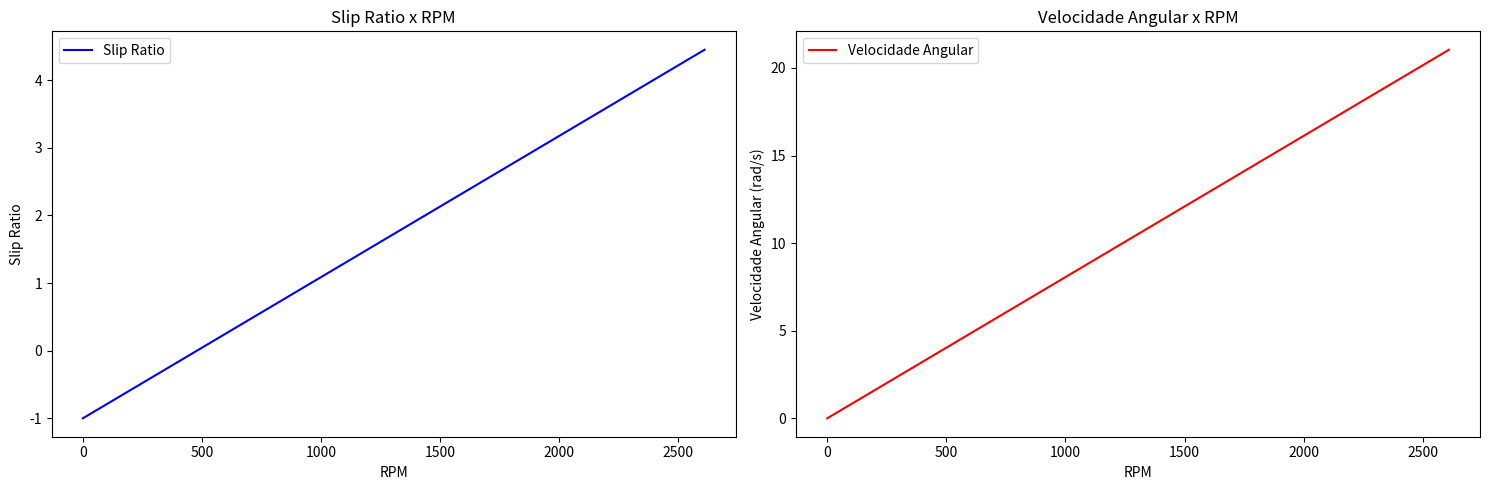
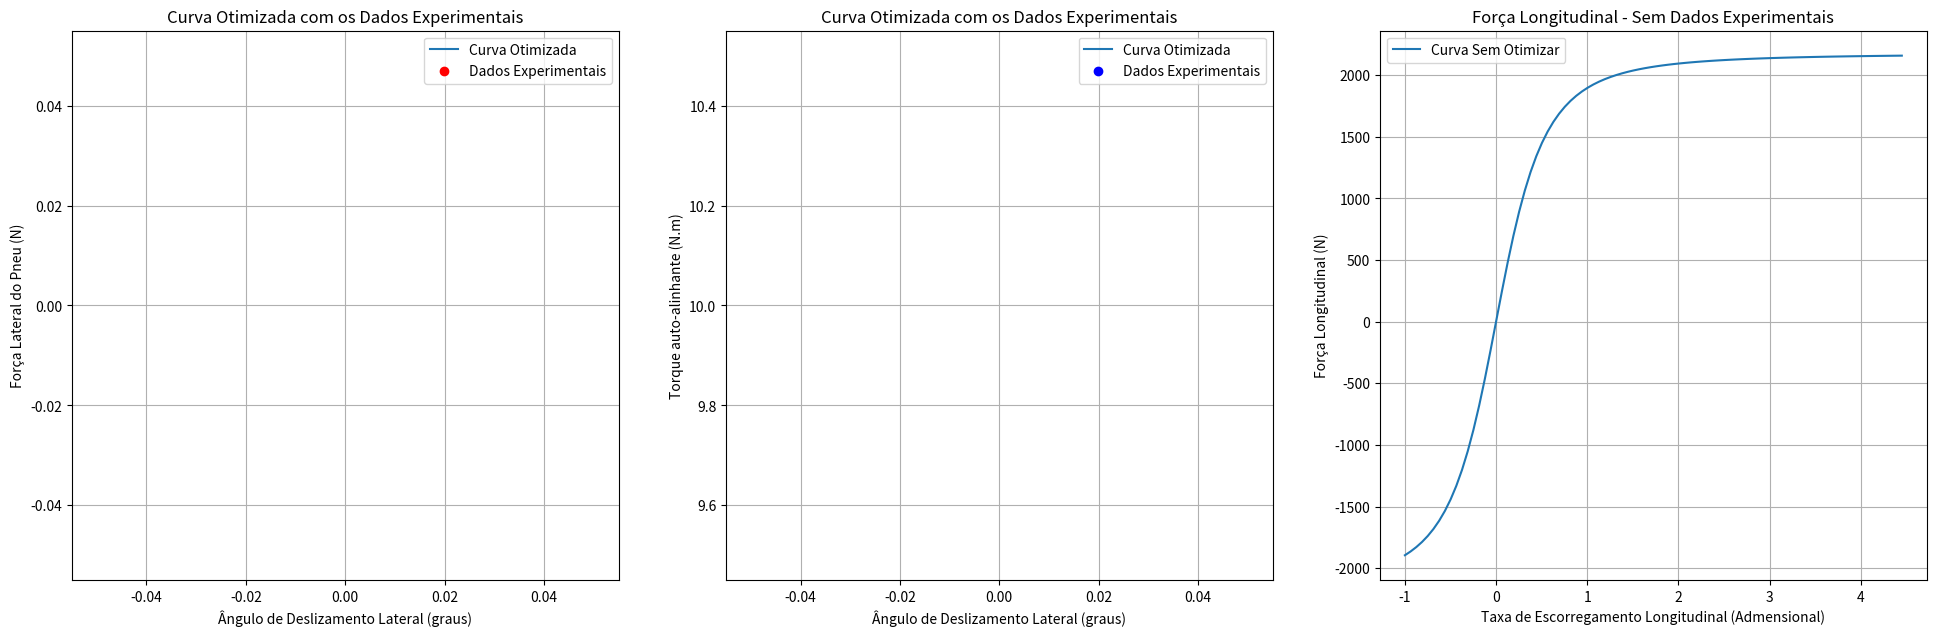

The matplotlib source for these figures, in order:
import math
import matplotlib.pyplot as plt
import numpy as np

class Drivetrain:

    '''
    Drivetrain Model

    Representação do modelo de Drivetrain de um veículo

    Parameters
    ---------
    cgx: centro de massa no eixo x
    cgy: centro de massa no eixo y
    massa: massa do veículo
    entre_eixos: distância entre eixos
    coeficiente_atrito: coeficiente de atrito
    reio_pneu: raio do pneu do veículo
    aceleracao_ideal:
    reducao_primaria:
    reducao_unica: 
    rpm: rpm de entrada(dado do motor)
    torque: torque de entrada(dado do motor)
    cp: relação coroa-pinhão
    '''

    def __init__(self, cgx, cgy, massa, entre_eixos, coeficiente_atrito, raio_pneu, aceleracao_ideal, reducao_primaria, reducao_unica, rpm, torque, cp):
        self.cgx = cgx
        self.cgy = cgy
        self. massa = massa
        self.entre_eixos =entre_eixos
        self.coeficiente_atrito = coeficiente_atrito
        self.raio_pneu = raio_pneu
        self.aceleracao_ideal = aceleracao_ideal
        self.reducao_primaria = reducao_primaria
        self. reducao_unica = reducao_unica
        self.rpm = rpm
        self.torque = torque
        self.cp = cp
        self.new_rpm = 0

    def CalculateOutputs(self):
        '''
        Método de cálculo de saídas da transmissão

        Return:
        ------------
        - Peso:                             Peso total do veículo.
        - Reação no eixo traseiro:           Força vertical no eixo traseiro.
        - Reação no eixo dianteiro:          Força vertical no eixo dianteiro.
        - Força trativa:                    Força exercida pelo veículo na superfície de contato.
        - Transferência de carga longitudinal: Quantidade de carga transferida longitudinalmente para o eixo traseiro.
        - Carga no eixo traseiro:            Carga total no eixo traseiro, incluindo a reação e a transferência de carga longitudinal.
        - Pico de torque no eixo traseiro:   Torque máximo no eixo traseiro.
        - Carga no pneu:                    Carga suportada por cada pneu do eixo traseiro.
        - Torque no pneu:                   Torque exercido em cada pneu do eixo traseiro.
        - Redução final:                    Relação de redução final da transmissão.
        - Torque necessário do motor:       Torque que o motor deve fornecer para atingir o pico de torque no eixo traseiro.
        - Aceleração primária real:         Aceleração real do veículo com base na força trativa e na massa.
        - Aceleração primária ideal:        Aceleração ideal do veículo.
        - Aceleração real final:            Aceleração real do veículo ajustada para o valor da gravidade.
        - Força trativa ideal:             Força trativa ideal baseada na aceleração ideal e na massa.
        - Torque no pneu ideal:            Torque ideal exercido em cada pneu com base na força trativa ideal.
        - Torque do motor ideal:           Torque ideal que o motor deve fornecer considerando as reduções da transmissão.
        - Transferência de carga ideal:     Transferência de carga longitudinal ideal considerando a força trativa ideal.
        - Transferência de carga real:      Transferência de carga longitudinal real baseada na força trativa real.
        - Carga traseira ideal:            Carga total no eixo traseiro ideal, incluindo a reação e a transferência de carga ideal.
        '''
        peso = self.massa * 9.81
        reacao_traseira = (peso * (self.cgx * 0.001)) / (self.entre_eixos * 0.001)
        reacao_dianteira = self.massa * 9.81 - reacao_traseira
        forca_trativa = (reacao_traseira * self.coeficiente_atrito) / (1 - ((self.cgy * 0.001) * self.coeficiente_atrito) / (self.entre_eixos * 0.001))
        transferencia_longitudinal = (forca_trativa * self.cgy * 0.001) / (self.entre_eixos * 0.001)
        carga_traseira = reacao_traseira + transferencia_longitudinal
        pico_torque_traseiro = carga_traseira * self.raio_pneu * 0.001 * self.coeficiente_atrito
        carga_pneu = carga_traseira / 2
        torque_pneu = forca_trativa * self.raio_pneu * 0.001
        reducao_final = self.reducao_primaria * self.reducao_unica
        torque_necessario_motor = pico_torque_traseiro / (self.reducao_unica * self.reducao_primaria * self.cp)
        aceleracao_primaria_real = (forca_trativa / self.massa) / 9.81
        aceleracao_primaria_ideal = self.aceleracao_ideal * 9.81
        aceleraco_real_final = aceleracao_primaria_real * 9.81
        forca_trativa_ideal = self.massa * aceleracao_primaria_ideal
        torque_pneu_ideal = forca_trativa_ideal * self.raio_pneu * 0.001
        torque_motor_ideal = torque_pneu_ideal / (self.reducao_unica * self.reducao_primaria * self.cp)
        transferencia_carga_ideal = (forca_trativa_ideal * self.cgy) / self.entre_eixos
        transferencia_carga_real = (forca_trativa * self.cgy) / self.entre_eixos
        carga_traseira_ideal = reacao_traseira + transferencia_carga_ideal
        return peso, reacao_traseira, reacao_dianteira, forca_trativa, transferencia_longitudinal, carga_traseira, pico_torque_traseiro, carga_pneu, torque_pneu, reducao_final, torque_necessario_motor, aceleracao_primaria_real, aceleracao_primaria_ideal, aceleraco_real_final, forca_trativa_ideal, torque_pneu_ideal, torque_motor_ideal, transferencia_carga_ideal, transferencia_carga_real, carga_traseira_ideal

    def showResults(self):
        
        '''
        Método para exibir os resultados do cálculo de saídas da transmissão

        Este método utiliza os valores calculados pelo método `CalculateOutputs` para exibir de forma formatada os resultados relacionados à dinâmica e desempenho do veículo. Os resultados incluem informações sobre peso, forças, torques, acelerações, e cargas envolvidas na operação do veículo.

        Retorna:
        ------------
        - Peso:                             Peso total do veículo em Newtons (N).
        - Reação no eixo traseiro:           Força vertical no eixo traseiro em Newtons (N).
        - Reação no eixo dianteiro:          Força vertical no eixo dianteiro em Newtons (N).
        - Força trativa:                    Força exercida pelo veículo na superfície de contato em Newtons (N).
        - Transferência de carga longitudinal: Quantidade de carga transferida longitudinalmente para o eixo traseiro em Newtons (N).
        - Carga no eixo traseiro:            Carga total no eixo traseiro, incluindo a reação e a transferência de carga longitudinal, em Newtons (N).
        - Pico de torque no eixo traseiro:   Torque máximo no eixo traseiro em Newton-metros (Nm).
        - Carga no pneu:                    Carga suportada por cada pneu do eixo traseiro em Newtons (N).
        - Torque no pneu:                   Torque exercido em cada pneu do eixo traseiro em Newton-metros (Nm).
        - Redução final:                    Relação de redução final da transmissão.
        - Torque necessário do motor:       Torque que o motor deve fornecer para atingir o pico de torque no eixo traseiro em Newton-metros (Nm).
        - Aceleração primária real (g):     Aceleração real do veículo com base na força trativa e na massa, expressa como múltiplo da aceleração da gravidade (g).
        - Aceleração primária ideal:        Aceleração ideal do veículo em metros por segundo ao quadrado (m/s²).
        - Aceleração real final:            Aceleração real do veículo ajustada para o valor da gravidade, em metros por segundo ao quadrado (m/s²).
        - Força trativa ideal:             Força trativa ideal baseada na aceleração ideal e na massa em Newtons (N).
        - Torque no pneu ideal:            Torque ideal exercido em cada pneu com base na força trativa ideal em Newton-metros (Nm).
        - Torque do motor ideal:           Torque ideal que o motor deve fornecer considerando as reduções da transmissão em Newton-metros (Nm).
        - Transferência de carga ideal:     Transferência de carga longitudinal ideal considerando a força trativa ideal em Newtons (N).
        - Transferência de carga real:      Transferência de carga longitudinal real baseada na força trativa real em Newtons (N).
        - Carga traseira ideal:            Carga total no eixo traseiro ideal, incluindo a reação e a transferência de carga ideal, em Newtons (N).
        
        Example:
        ------
        dt_model = Drivetrain(cgx = 853, cgy = 294,  massa = 347, entre_eixos = 1567, coeficiente_atrito = 0.9, raio_pneu = 259, aceleracao_ideal = 1.2, reducao_primaria = 2.12, reducao_unica = 2.76, rpm = 2625, torque= 244.14, cp = 2.22)
        
        dt_model.show_results()        
        
        '''
        
        peso, reacao_traseira, reacao_dianteira, forca_trativa, transferencia_longitudinal, carga_traseira, pico_torque_traseiro, carga_pneu, torque_pneu, reducao_final, torque_necessario_motor, aceleracao_primaria_real, aceleracao_primaria_ideal, aceleraco_real_final, forca_trativa_ideal, torque_pneu_ideal, torque_motor_ideal, transferencia_carga_ideal, transferencia_carga_real, carga_traseira_ideal = Drivetrain.CalculateOutputs(self)
                
        # Print dos resultados obtidos
        print(f'''
            Resultados:
            peso: {peso}N
            Reação no eixo traseiro: {reacao_traseira}N
            Reação no eixo dianteiro: {reacao_dianteira}N
            Força trativa: {forca_trativa}N
            Transferência de carga longitudinal: {transferencia_longitudinal}N
            Carga no eixo traseiro: {carga_traseira}N
            Pico de torque no eixo traseiro: {pico_torque_traseiro}Nm
            Carga no pneu: {carga_pneu}N
            Torque no pneu: {torque_pneu}Nm
            Redução final: {reducao_final}
            Torque necessário no motor: {torque_necessario_motor}Nm
            Aceleração primária real (g): {aceleracao_primaria_real}
            Aceleração final ideal: {aceleracao_primaria_ideal}m/s²
            Aceleração final real: {aceleraco_real_final}m/s²
            Força trativa ideal: {forca_trativa_ideal}N
            Torque no pneu ideal: {torque_pneu_ideal}Nm
            Torque no motor ideal: {torque_motor_ideal}Nm
            Transferência de carga ideal: {transferencia_carga_ideal}N
            Transferência de carga real: {transferencia_carga_real}N
            Carga total no eixo traseiro ideal: {carga_traseira_ideal}N\n
            ''')
        
    def CarPerformance(self):
        
        '''
        Método de cálculo do desempenho do veículo, o cálculo é potual, a menos que haja variação do rpm.

        Return(Lista):
        ------------
        - forca_trativa:                 Força trativa do veículo, calculada com base no torque do motor, nas reduções da transmissão, no raio do pneu e no rendimento da transmissão.

        - va:                           Velocidade angular das rodas em radianos por segundo, calculada a partir da rotação do motor (RPM) e das reduções da transmissão.

        - velocidade_linear:            Velocidade linear do veículo em km/h, derivada da velocidade angular das rodas e ajustada pelo fator de transmissão motor-roda.

        - fa:                           Força de arrasto do veículo, calculada com base na densidade do ar, na velocidade linear, no coeficiente de arrasto e na área frontal do veículo.

        - rr:                           Resistência de rolamento, calculada considerando a força de resistência básica, a força de resistência dependente da velocidade e o peso do veículo.

        - forca_final:                  Força final disponível para o veículo, resultante da diferença entre a força trativa e as resistências de arrasto e rolamento.
        
                Example:
        ------
        dt_model = Drivetrain(cgx = 853, cgy = 294,  massa = 347, entre_eixos = 1567, coeficiente_atrito = 0.9, raio_pneu = 259, aceleracao_ideal = 1.2, reducao_primaria = 2.12, reducao_unica = 2.76, rpm = 2625, torque= 244.14, cp = 2.22)
        
        performance = dt_model.CarPerformance()
        
        Lidando com variação de rpm:
        ------
        
        dt_model.new_rpm = 2625
        
        performance dt_model.CarPerformance()
        
        - Return: numpy.array()
        
        
        '''
        
        peso = self.massa * 9.81
        rendimento_transmissao = 0.9
        transmissao_motor_roda = 0.9
        coeficiente_arrasto = 0.54
        densidade_ar = 1.162
        area_frontal = 1.06
        basic_f = 0.015
        speed_f = 0.012
        
        variacao = []
        
        if self.new_rpm:
            variacao = range(self.rpm, self.new_rpm, 30)
            self.rpm = self.new_rpm
            self.new_rpm = 0
            
        else:
            variacao = [self.rpm]
        
        parametros = []
        

        for rpm in variacao:
            # Cálculo da força trativa (N)
            forca_trativa = ((self.torque * self.reducao_primaria * self.reducao_unica * self.cp) / (self.raio_pneu * 0.001)) * rendimento_transmissao
           
            # Cálculo da velocidade angular (rad/s)
            velocidade_angular = (rpm * 2 * math.pi) / (60 * self.reducao_primaria * self.reducao_unica * self.cp)
            
            # Cálculo da velocidade linear (km/h)
            velocidade_linear = ((velocidade_angular * (self.raio_pneu * 0.001)) * transmissao_motor_roda) * 3.6

            # Cálculo da força de arrasto (N)
            fa = (densidade_ar * velocidade_linear ** 2 * coeficiente_arrasto * area_frontal) / 2

            # Cálculo da resistência de rolamento (N)
            rr = (basic_f + (3.24 * speed_f * ((velocidade_linear / 100 * 0.44704) ** 2.5))) * peso

            # Cálculo da força final (N)
            forca_final = forca_trativa - fa - rr

            # Armazenar os parâmetros calculados em um dicionário
            parametro = {"forca_trativa": forca_trativa,"va": velocidade_angular,"velocidade_linear": velocidade_linear,"fa": fa,"rr": rr,"forca_final": forca_final}

            parametros.append(parametro)
        
        # Retornar os parâmetros calculados
        return parametros, variacao
    
    def printCarPerformance(self):
            
            '''
            Método para exibir o desempenho do veículo

            Este método utiliza os valores calculados  pelo método `CarPerformance` para apresentar o desempenho do veículo. Os resultados incluem informações sobre força trativa, velocidade angular e linear, forças de arrasto, resistência ao rolamento e a força final do veículo. 

            Retorna:
            ------------
            - Força Trativa:                    Força exercida pelo veículo na superfície de contato, em Newtons (N).
            - Velocidade Angular:               Velocidade angular das rodas ou do sistema de transmissão, em radianos por segundo (rad/s).
            - Velocidade Linear:                Velocidade do veículo em quilômetros por hora (Km/h).
            - Força de Arrasto:                 Força que age contra o movimento do veículo devido à resistência do ar, em Newtons (N).
            - Resistência ao Rolamento:         Força que age contra o movimento do veículo devido ao atrito dos pneus com a superfície, em Newtons (N).
            - Força Final:                      Força resultante que o veículo exerce, considerando a força trativa, a força de arrasto e a resistência ao rolamento, em Newtons (N).
        
            Example:
            ------
            dt_model = Drivetrain(cgx = 853, cgy = 294,  massa = 347, entre_eixos = 1567, coeficiente_atrito = 0.9, raio_pneu = 259, aceleracao_ideal = 1.2, reducao_primaria = 2.12, reducao_unica = 2.76, rpm = 2625, torque= 244.14, cp = 2.22)
            
            dt_model.printCarPerformance()       
            '''        
            
            rpm = self.rpm
            new_rpm = self.new_rpm
            
            performance, rpm_faixa = Drivetrain.CarPerformance(self)
            
            print("Força Trativa [N]\tVelocidade Angular [rad/s]\tVelocidade Linear [km/h]")
            
            for param in performance:
                print(f"{param['forca_trativa']}\t{param['va']}\t{param['velocidade_linear']}")
            
            print("\nForça de Arrasto [N]\tResistência de Rolamento [N]\tForça Final [N]")
            for param in performance:
                print(f"{param['fa']}\t{param['rr']}\t{param['forca_final']}")

            self.rpm = rpm
            self.new_rpm = new_rpm

    def HalfShaftsSizing(self, fsi=1.25, tet=786, tec=471.6, dif=1):
        
        '''
        Método de dimensionamento dos semieixos

        Parametros:
        ------------
        fsi:                             Fator de segurança ideal aplicado ao cálculo do torque máximo de projeto (valor padrão: 1.25).
        tet:                             Tensão de escoamento do material do semieixo em MPa (valor padrão: 786).
        tec:                             Tensão de cisalhamento do material do semieixo em MPa (valor padrão: 471.6).
        dif:                             Fator de aumento para o torque máximo nos semieixos (valor padrão: 1).

        Return:
        ------------
        - Torque máximo do motor:           Torque máximo disponível do motor, utilizado como base para cálculos subsequentes.

        - Torque máximo nos semieixos:      Torque máximo transmitido aos semieixos considerando as reduções da transmissão e o fator de aumento.

        - Torque máximo de projeto:         Torque máximo que o semieixo deve suportar, ajustado pelo fator de segurança ideal.

        - Diâmetro dos semieixos:           Diâmetro necessário dos semieixos em milímetros, calculado com base no torque máximo de projeto e na tensão de cisalhamento.

        - Fator de segurança ideal:         Fator de segurança ideal utilizado no cálculo do torque máximo de projeto.

        - Fator de segurança obtido:        Fator de segurança real obtido para o diâmetro calculado dos semieixos, comparando com o torque máximo.

        - Fator de segurança para 1 polegada: Fator de segurança obtido para um semieixo com diâmetro de 1 polegada (25.4 mm), usado como referência para comparação.
        
        Example:
        ------
        dt_model = Drivetrain(cgx = 853, cgy = 294,  massa = 347, entre_eixos = 1567, coeficiente_atrito = 0.9, raio_pneu = 259, aceleracao_ideal = 1.2, reducao_primaria = 2.12, reducao_unica = 2.76, rpm = 2625, torque= 244.14, cp = 2.22)
        
        dt_model.HalfShaftsSizing()
        
        '''

        
        # Obtendo o maior torque do motor a partir dos dados experimentais 
        torque_max_motor = self.torque
        
        # Calculando o torque máximo nos semieixos
        torque_max_semieixo = torque_max_motor * self.reducao_primaria * self.reducao_unica * self.cp * dif
        
        # Calculando o torque máximo de projeto
        torque_max_projeto = torque_max_semieixo * fsi
        
        # Calculando o diâmetro dos semieixos (mm)
        diametro_semieixo = (((2 * torque_max_projeto) / (math.pi * tec * 10 ** 6)) ** (1 / 3)) * 2000
        
        # Calculando o fator de segurança obtido
        fator_seguranca_obtido = (math.pi * (((diametro_semieixo / 1000) / 2) ** 3) * tec * (10 ** 6)) / (2 * torque_max_semieixo)
        
        # Calculando o fator de segurança para 1 polegada
        fs1p = (math.pi * ((0.0254 / 2) ** 3) * tec * (10 ** 6)) / (2 * torque_max_semieixo)
        
        # Print dos resultados obtidos
        print("Dimensionamento dos Semieixos:")
        print("Torque máximo do motor:", torque_max_motor, "Nm")
        print("Torque máximo nos semieixos:", torque_max_semieixo, "Nm")
        print("Torque máximo de projeto:", torque_max_projeto, "Nm")
        print("Diâmetro dos semieixos:", diametro_semieixo, "mm")
        print("Fator de segurança ideal:", fsi)
        print("Fator de segurança obtido:", fator_seguranca_obtido)
        print("Fator de segurança para 1 polegada:", fs1p)


class Tire:

    """Modelo de Pneu.

    Esta classe representa um modelo de pneu com vários parâmetros para calcular
    forças de pneus, cinemática e plotar gráficos relevantes. O modelo se baseia
    nas equações descritas em "Tire and Vehicle Dynamics" de Hans B. Pacejka, um 
    dos principais recursos sobre a dinâmica de pneus.
    """
    
    def __init__(self, tire_Fz=None, tire_Sa=None, tire_Ls=None, tire_friction_coef=None, tire_Ca=0, B0=0, B1=0, 
                B2=1, B3=1, omega=315, slip_angle_start=-9, slip_angle_end=9, angle_step=0.5, WB=1500, rear_axle_length=1600, track_y=0, tire_k=0):
        # Inicializando parâmetros para o modelo de pneu
        self.tire_Fz = tire_Fz  # Carga vertical no pneu [N]
        self.tire_Sa = tire_Sa  # Ângulo de deslizamento lateral do pneu [rad]
        self.tire_Ls = tire_Ls  # Escorregamento longitudinal do pneu [Adimensional]
        self.tire_type = 'Default'  # Tipo de pneu
        self.tire_friction_coef = tire_friction_coef  # Coeficiente de fricção entre pneu e pista
        self.tire_Ca = tire_Ca  # Ângulo de camber do pneu
        

        # Comprimentos das barras do mecanismo de quatro barras
        self.L0 = B0  # Comprimento da barra de direção
        self.L1 = B1  # Comprimento do braço de direção
        self.L2 = B2  # Comprimento da bitola
        self.L3 = B3  # Comprimento do braço de direção

        # Ângulo de orientação da barra longitudinal em relação ao eixo horizontal
        self.alpha = np.radians(omega)

        # Array de ângulos de deslizamento lateral do pneu em graus
        self.theta2 = np.arange(slip_angle_start + 90, slip_angle_end + 91, angle_step)

        # Convertendo os ângulos de deslizamento lateral do pneu para radianos
        self.theta2_rad = np.radians(self.theta2)
        self.angle = self.theta2_rad[0]

        # Inicialização das listas de resultados para armazenar dados ao longo do cálculo
        self.AC = []  # Lista para armazenar AC
        self.beta = []  # Lista para armazenar beta
        self.psi = []  # Lista para armazenar psi
        self.lamda = []  # Lista para armazenar lambda
        self.theta3 = []  # Lista para armazenar theta3
        self.theta4 = []  # Lista para armazenar theta4
        self.Ox, self.Oy = 0, 0  # Lista para armazenar coordenadas de O
        self.Ax, self.Ay = [], []  # Listas para armazenar coordenadas de A
        self.Bx, self.By = [], []  # Listas para armazenar coordenadas de B
        self.Cx, self.Cy = B0, 0 # Listas para armazenar coordenadas de C
        self.w = []  # Lista para armazenar w
        self.om2, self.om4 = [], []  # Listas para armazenar om2 e om4
        self.alpha_dot = []  # Lista para armazenar alpha_dot
        self.outer_slip = []  # Lista para armazenar ângulos de deslizamento lateral externo
        self.inner_slip = []  # Lista para armazenar ângulos de deslizamento lateral interno
        self.static_slip_angle = None  # Variável para armazenar o ângulo de deslizamento estático (inicialmente não definido)

        # Coordenadas da barra longitudinal (entre-eixos)
        self.WB = WB  # Entre-eixos (wheelbase) fixo
        self.rear_axle_length = rear_axle_length  # Comprimento do eixo traseiro fixo
        self.rear_axle_center = (B0 / 2, 0)

        # Entradas de rigidez do pneu
        self.track_y = track_y
        self.tire_k = tire_k

    def Tire_forces(self, params):
        """Calcular Forças do Pneu.

        Calcula as forças do pneu e o momento de auto-alinhamento usando os parâmetros do modelo Pacejka.

        Parâmetros
        ----------
        params : tuple
        >>> Os parâmetros para o modelo de Pacejka.

        Returns:
        -------
        tuple : (float, float, float)
        >>> Força lateral, momento de auto-alinhamento e força longitudinal do pneu.

        Examples:
        --------
        >>> tire = Tire(tire_Fz=5000, tire_Sa=0.1, tire_Ls=0.05, tire_friction_coef=1.0, tire_Ca=0.02)
        >>> tire.Tire_forces((1.5, 1.3, 1.1, 1.0, 2000, 3000))
        (400.0, 10.3, 150.0)
        
        References
        ----------
        Pacejka, H. B. (2002). Tire and Vehicle Dynamics. Elsevier.
        """

        # Desembalando os parâmetros de Pacejka
        E, Cy, Cx, Cz, c1, c2 = params

        # Calculando parâmetros intermediários
        Cs = c1 * np.sin(2 * np.arctan(self.tire_Fz / c2))
        D = self.tire_friction_coef * self.tire_Fz
        Bz = Cs / (Cz * D)
        Bx = Cs / (Cx * D)
        By = Cs / (Cy * D)

        # Calculando a força lateral do pneu
        tire_lateral_force = D * np.sin(Cy * np.arctan(By * self.tire_Sa - E * (By * self.tire_Sa - np.arctan(By * self.tire_Sa))))

        # Calculando a força longitudinal do pneu
        tire_longitudinal_force = D * np.sin(Cx * np.arctan(9 * Bx * self.tire_Ls - E * (Bx * self.tire_Ls - np.arctan(Bx * self.tire_Ls))))

        # Calculando o momento de auto-alinhamento do pneu
        tire_auto_align_moment = D * np.sin(Cz * np.arctan(Bz * self.tire_Sa - E * (Bz * self.tire_Sa - np.arctan(Bz * self.tire_Sa))))

        # Calculando a força de camber
        camber_thrust = D * np.sin(Cy * np.arctan(By * self.tire_Ca))

        # Retornando as forças calculadas e o momento de auto-alinhamento
        return tire_lateral_force + 0.5 * camber_thrust, (10 + (tire_auto_align_moment / 55)), tire_longitudinal_force

    @staticmethod
    def slip_ratio_1(velocidade_angular, raio_pneu):
        """Calcular Razão de Escorregamento.

        Calcula a razão de escorregamento com base na velocidade angular e no raio do pneu.

        Parâmetros
        ----------
        velocidade_angular : float
        >>> A velocidade angular do pneu.
        raio_pneu : float
        >>> O raio do pneu.

        Returns:
        -------
        slip_ratio : float
        >>> A razão de escorregamento calculada.

        Examples:
        --------
        >>> tire = Tire()
        >>> tire.slip_ratio_1(100, 0.3)
        0.33333333333333337
        
        References
        ----------
        Curso do Bob, Módulo 2, 2.6.
        """

        velocidade_linear = initial_speed
        value = (velocidade_angular * raio_pneu / velocidade_linear) - 1

        return value

    @staticmethod
    def show_slip_ratio(rpm_values, slip_ratio, velocidade_angular):
        """Mostrar Força Longitudinal vs. RPM.

        Plota a força longitudinal em relação ao RPM.

        Parâmetros
        ----------
        rpm_values : array-like
        >>> Os valores de RPM.
        tire_longitudinal_force : array-like
        >>> Os valores da força longitudinal.

        Returns:
        -------
        None
        >>> O método plota o gráfico e não retorna nada.

        Examples:
        --------
        >>> tire = Tire()
        >>> tire.show_longitudinal_rpm([1000, 2000], [1500, 1600])
        """

        print("Valores do Slip Ratio: ")
        for dado in slip_ratio:
            print(dado)
            
        plt.figure(figsize=(15, 5))
        
        plt.subplot(1, 2, 1)
        plt.plot(rpm_values, slip_ratio, label = 'Slip Ratio', color = 'blue')
        plt.xlabel('RPM')
        plt.ylabel('Slip Ratio')
        plt.title('Slip Ratio x RPM') 
        plt.legend()
        
        plt.subplot(1, 2, 2)
        plt.plot(rpm_values, velocidade_angular, label = 'Velocidade Angular', color = 'red')
        plt.xlabel('RPM')
        plt.ylabel('Velocidade Angular (rad/s)')
        plt.title('Velocidade Angular x RPM')
        plt.legend()
        plt.tight_layout()
        plt.show()
        
    def plot_graph(self, tire_lateral_forces, tire_auto_align_moment, tire_longitudinal_forces, tire_lateral_experimental=None, tire_auto_align_experimental=None, angles=None, ratio=None):

        # Definindo um tamanho para a figura
        plt.figure(figsize=(20, 7))

        # Plotagem força lateral
        plt.subplot(1, 3, 1)
        plt.plot(self.tire_Sa, tire_lateral_forces, label='Curva Otimizada')
        plt.scatter(angles, tire_lateral_experimental, color='red', label='Dados Experimentais')
        plt.xlabel('Ângulo de Deslizamento Lateral (graus)')
        plt.ylabel('Força Lateral do Pneu (N)')
        plt.title('Curva Otimizada com os Dados Experimentais')
        plt.legend()
        plt.grid(True)

        # Plotagem torque auto-alinhante
        plt.subplot(1, 3, 2)
        plt.plot(self.tire_Sa, tire_auto_align_moment, label='Curva Otimizada')
        plt.scatter(angles, tire_auto_align_experimental, color='blue', label='Dados Experimentais')
        plt.xlabel('Ângulo de Deslizamento Lateral (graus)')
        plt.ylabel('Torque auto-alinhante (N.m)')
        plt.title('Curva Otimizada com os Dados Experimentais')
        plt.legend()
        plt.grid(True)

        # Plotagem força longitudinal
        plt.subplot(1, 3, 3)
        plt.plot(self.tire_Ls, tire_longitudinal_forces, label='Curva Sem Otimizar')
        plt.xlabel('Taxa de Escorregamento Longitudinal (Admensional)')
        plt.ylabel('Força Longitudinal (N)')
        plt.title('Força Longitudinal - Sem Dados Experimentais')
        plt.legend()
        plt.grid(True)

        plt.tight_layout(pad=3.0)  # Aumentando a distância entre os subplots
        plt.show()


def uniteExample():
    dt_model = Drivetrain(
        cgx = 853,  # mm
        cgy = 294,  # mm
        massa = 347,  # kg
        entre_eixos = 1567,  # mm
        coeficiente_atrito = 0.9 , # coeficiente de atrito
        raio_pneu = 259,  # mm
        aceleracao_ideal = 1.2,  # g
        reducao_primaria = 2.12,  # redução primária
        reducao_unica = 2.76,
        rpm = 0,
        torque= 244.14,
        cp = 2.22)
    
    dt_model.showResults()
    
    dt_model.HalfShaftsSizing()
    
    dt_model.new_rpm = 2635

    #Exemplo em lista
    dt_model.printCarPerformance() 

    #Recebendo os dados da performance do carro. Aqui que se encontra dados da velocidade angular
    performance_veiculo, rpm_faixa = dt_model.CarPerformance()

    #Filtrando a velocidade angular
    velocidade_angular = [dado['va'] for dado in performance_veiculo]
       
    #Transformando num array    
    velocidade_angular = np.array(velocidade_angular)

    #Transformando num array  
    rpm_faixa = np.array(rpm_faixa)

    #Calcular o slip ratio
    slip_ratio = Tire.slip_ratio_1(velocidade_angular, 0.259)

    #Plotagem de gráfico do slip ratio e saídas de seus dados no terminal
    Tire.show_slip_ratio(rpm_faixa, slip_ratio, velocidade_angular)

    #Salvando os dados como array para cálculo de força longitudinal
    slip_ratios = np.array(slip_ratio)
    
    #Criando instância da classe Tire
    Slip_model = Tire(tire_Fz=1500, tire_Sa=0, tire_Ls=slip_ratios, tire_friction_coef=1.45, tire_Ca=0)
    
    #Dados experimentais para instância em Tire
    result = [(0.3336564873588197), (1.6271741344929977), (1), (4.3961693695846655), (931.4055775279057), (366.4936818126405)]
    
    #Recebendo valores de força lateral, torque auto allinhante e força longitudinal
    tire_lateral_forces, tire_auto_align_moment, tire_longitudinal_forces = Slip_model.Tire_forces(result)
    
    #Plotagem de gráficos
    Slip_model.plot_graph( tire_lateral_forces, tire_auto_align_moment, tire_longitudinal_forces)

initial_speed = 1

uniteExample()

Tire()
